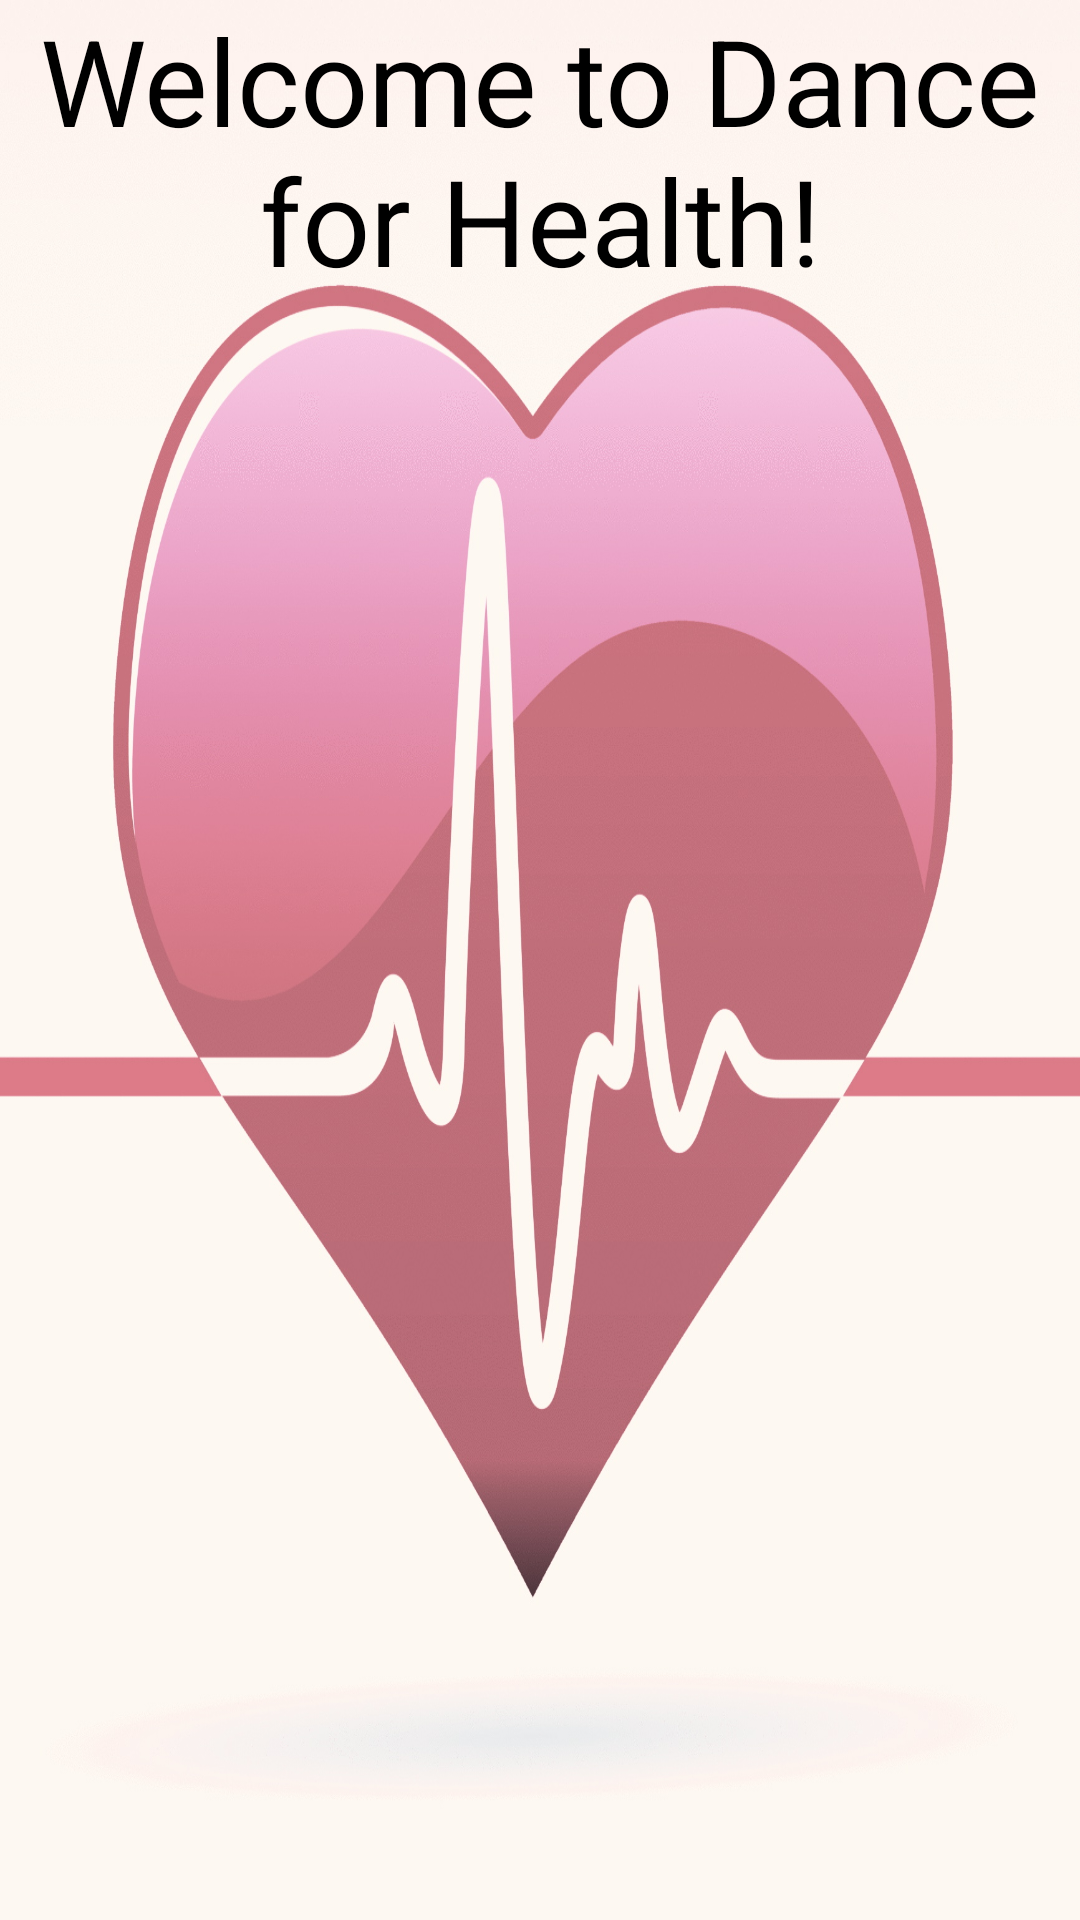

Write the Android layout XML for this screen, with the resource values it uses.
<!-- AndroidManifest.xml: application theme AppTheme -->
<!-- res/layout/loading_screen.xml -->
<RelativeLayout xmlns:android="http://schemas.android.com/apk/res/android"
    xmlns:tools="http://schemas.android.com/tools"
    android:layout_width="match_parent"
    android:layout_height="match_parent"
    android:background="@drawable/heart"
    android:paddingBottom="@dimen/activity_vertical_margin"
    android:paddingLeft="@dimen/activity_horizontal_margin"
    android:paddingRight="@dimen/activity_horizontal_margin"
    android:paddingTop="@dimen/activity_vertical_margin"
    tools:context=".HomeActivity" >

    <LinearLayout
        android:id="@+id/linearLayout1"
        android:layout_width="fill_parent"
        android:layout_height="wrap_content"
        android:layout_centerHorizontal="true"
        android:orientation="vertical" >

        <TextView
            android:id="@+id/custom_font"
            android:layout_width="wrap_content"
            android:layout_height="wrap_content"
            android:layout_marginBottom="15dp"
            android:gravity="center"
            android:text="Welcome to Dance for Health!"
            android:textSize="40sp" />

        
         <TextView
            android:id="@+id/level"
            android:layout_width="wrap_content"
            android:layout_height="wrap_content"
            android:layout_marginBottom="15dp"
            android:gravity="center"
            android:text=""
            android:textSize="24sp" />
    </LinearLayout>

</RelativeLayout>
<!-- resources referenced by this layout -->
<resources>
  <!-- drawable heart: jpg bitmap (drawable-hdpi, 420517 bytes) -->
  <style name="AppTheme" parent="AppBaseTheme">
          
      </style>
  <style name="AppBaseTheme" parent="android:Theme.Light">
  
          
          <item name="android:textSize">15sp</item>
      </style>
</resources>
